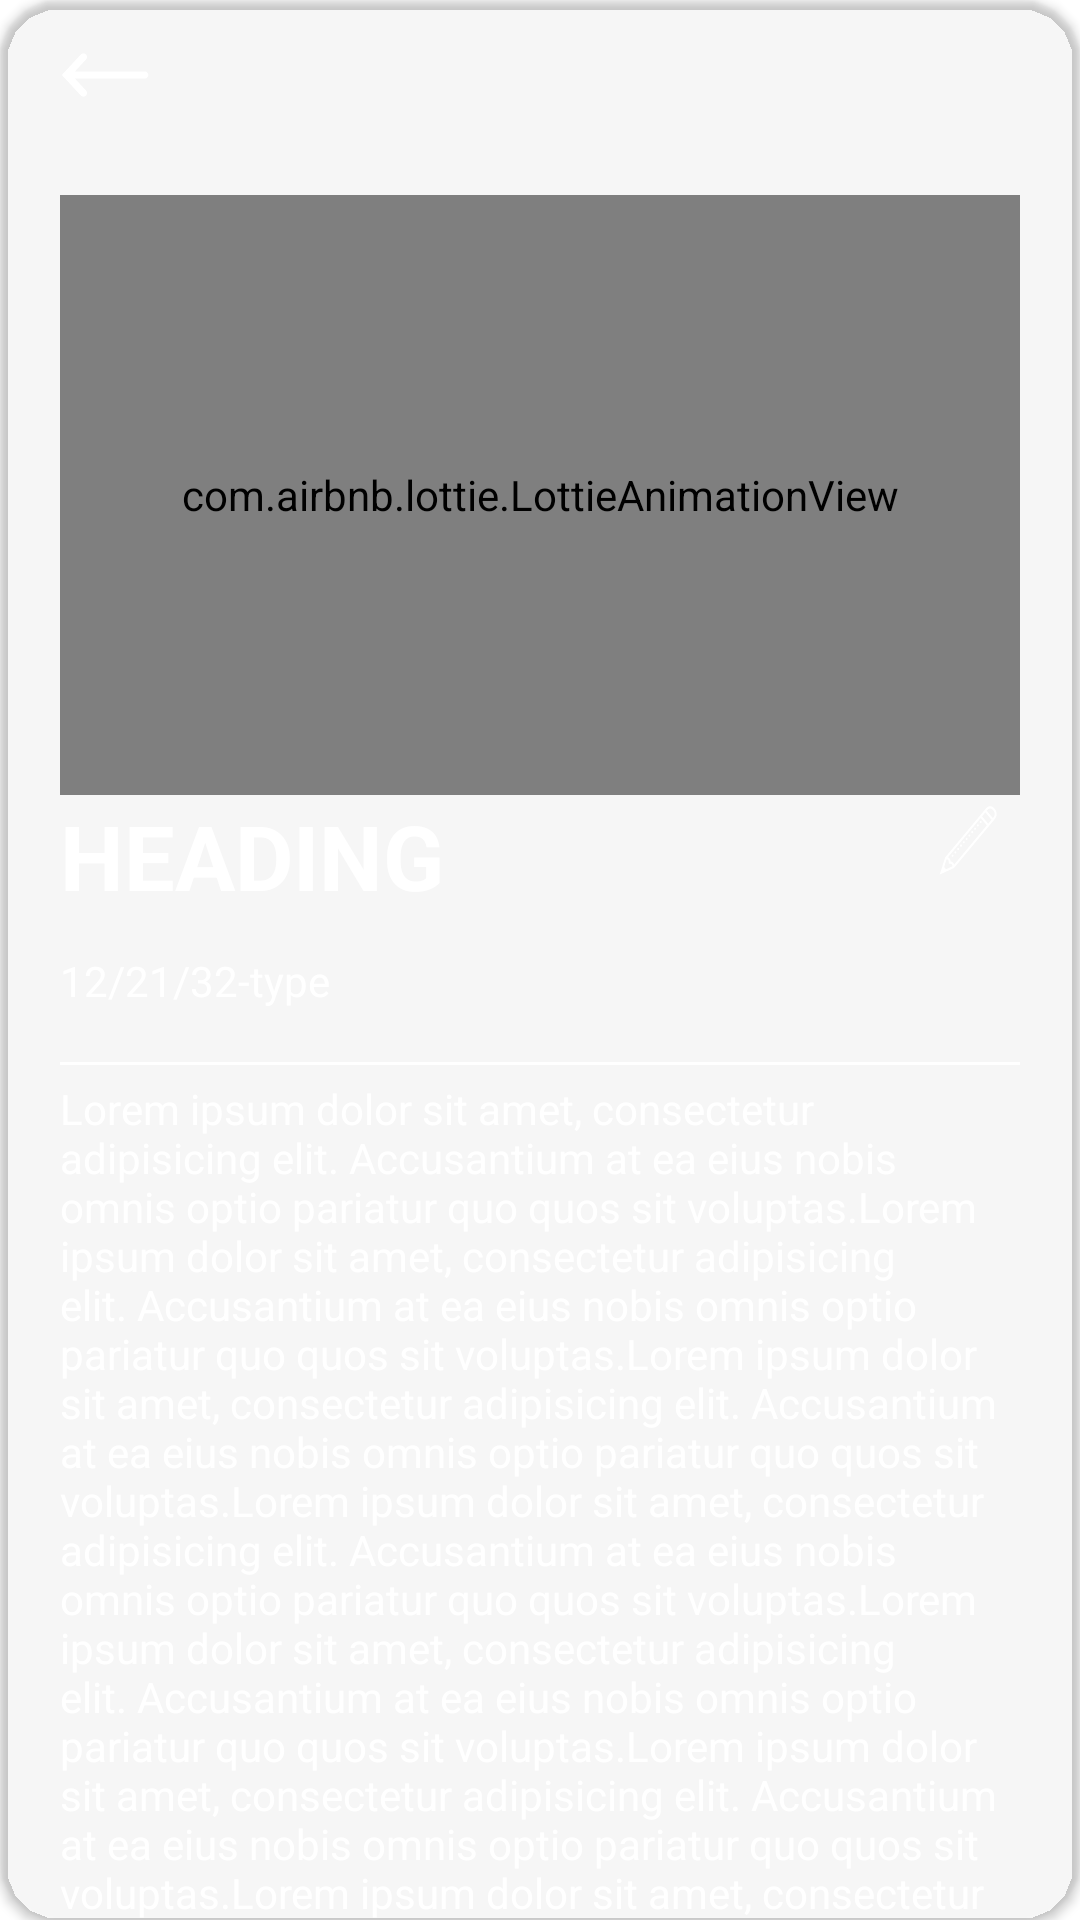

Layout XML and referenced resources for this Android screen:
<!-- AndroidManifest.xml: application theme Theme.NotesApp -->
<!-- res/layout/notes_fragment.xml -->
<?xml version="1.0" encoding="utf-8"?>
<androidx.cardview.widget.CardView xmlns:android="http://schemas.android.com/apk/res/android"
    xmlns:app="http://schemas.android.com/apk/res-auto"
    xmlns:tools="http://schemas.android.com/tools"
    android:layout_width="match_parent"
    android:layout_height="match_parent"
    android:layout_margin="10sp"
    app:cardBackgroundColor="?colorPrimary"
    app:cardCornerRadius="20sp"
    tools:context=".ui.fragments.NotesFragment">

    <androidx.constraintlayout.widget.ConstraintLayout
        android:layout_width="match_parent"
        android:layout_height="match_parent">

        <ImageView
            android:id="@+id/ivBack"
            android:layout_width="wrap_content"
            android:layout_height="@dimen/text_heading"
            android:layout_gravity="start"
            android:layout_marginStart="@dimen/tendp"
            android:layout_marginTop="@dimen/tendp"
            android:backgroundTint="?colorOnPrimary"
            android:contentDescription="@string/notes_image"
            android:src="@drawable/icons8_left_arrow"
            app:layout_constraintStart_toStartOf="parent"
            app:layout_constraintTop_toTopOf="parent"
            app:tint="?colorOnPrimary" />

        <ScrollView
            android:layout_width="match_parent"
            android:layout_height="wrap_content"
            android:layout_marginTop="@dimen/fivedp"
            android:fadingEdge="vertical"
            android:fadingEdgeLength="@dimen/tendp"
            android:padding="@dimen/twentysp"
            android:scrollbars="none"
            app:layout_constraintTop_toBottomOf="@id/ivBack">

            <LinearLayout
                android:layout_width="match_parent"
                android:layout_height="wrap_content"
                android:orientation="vertical">

                <com.airbnb.lottie.LottieAnimationView
                    android:layout_width="match_parent"
                    android:layout_height="@dimen/twohundreddp"
                    app:lottie_autoPlay="true"
                    app:lottie_loop="true"
                    app:lottie_rawRes="@raw/man_task"
                    app:lottie_scale="0.4" />

                <LinearLayout
                    android:layout_width="match_parent"
                    android:layout_height="@dimen/fortydp"
                    android:orientation="horizontal"
                    android:weightSum="2"
                    android:baselineAligned="false">

                    <ViewSwitcher
                        android:id="@+id/switcher"
                        android:layout_width="wrap_content"
                        android:layout_height="wrap_content"
                        android:layout_weight="1.9">

                        <TextView
                            android:id="@+id/tvHeading"
                            android:layout_width="wrap_content"
                            android:layout_height="wrap_content"
                            android:text="@string/heading"
                            android:textColor="?colorOnPrimary"
                            android:textSize="@dimen/thritysp"
                            android:textStyle="bold" />

                        <EditText
                            android:id="@+id/etHeading2"
                            android:layout_width="match_parent"
                            android:layout_height="wrap_content"
                            android:backgroundTint="?colorOnPrimary"
                            android:hint="@string/heading"
                            android:textColorHint="?colorOnPrimary"
                            android:inputType="text"
                            android:importantForAutofill="yes" />

                    </ViewSwitcher>

                    <ViewSwitcher
                        android:id="@+id/switcheriv"
                        android:layout_width="wrap_content"
                        android:layout_height="wrap_content"
                        android:layout_weight="0.1">

                        <ImageView
                            android:id="@+id/ivEdit"
                            android:layout_width="@dimen/twentyfivedp"
                            android:layout_height="@dimen/text_heading"
                            android:layout_gravity="center"
                            android:background="@drawable/icons8_edit"
                            android:backgroundTint="?colorOnPrimary"
                            android:hapticFeedbackEnabled="true"
                            android:contentDescription="@string/edit_a_note" />

                        <ImageView
                            android:id="@+id/ivTick2"
                            android:layout_width="@dimen/twentydp"
                            android:layout_height="@dimen/text_heading"
                            android:layout_gravity="center"
                            android:background="@drawable/icons8_checkmark_2"
                            android:backgroundTint="?colorOnPrimary"
                            android:hapticFeedbackEnabled="true" />
                    </ViewSwitcher>

                </LinearLayout>

                <LinearLayout
                    android:layout_width="wrap_content"
                    android:layout_height="wrap_content"
                    android:orientation="horizontal">

                    <TextView
                        android:id="@+id/tvDate2"
                        android:layout_width="match_parent"
                        android:layout_height="wrap_content"
                        android:layout_gravity="center_vertical"
                        android:text="@string/example_date"
                        android:textColor="?colorOnPrimary" />

                    <TextView
                        android:layout_width="wrap_content"
                        android:layout_height="wrap_content"
                        android:layout_gravity="center_vertical"
                        android:text="@string/hash"
                        android:textColor="?colorOnPrimary" />

                    <ViewSwitcher
                        android:id="@+id/switcher1"
                        android:layout_width="wrap_content"
                        android:layout_height="wrap_content">

                        <TextView
                            android:id="@+id/idtype"
                            android:layout_width="wrap_content"
                            android:layout_height="wrap_content"
                            android:layout_gravity="center_vertical"
                            android:text="@string/type"
                            android:textColor="?colorOnPrimary" />

                        <Spinner
                            android:id="@+id/spinnerType2"
                            android:layout_width="wrap_content"
                            android:layout_height="match_parent"
                            android:layout_marginVertical="@dimen/tendp"
                            android:backgroundTint="?colorOnPrimary"
                            android:entries="@array/type"
                            android:foregroundTint="?colorOnPrimary"
                            android:hapticFeedbackEnabled="true"
                            android:soundEffectsEnabled="true"
                            android:textColor="?colorOnPrimary"
                            app:tint="?colorOnPrimary" />
                    </ViewSwitcher>
                </LinearLayout>

                <View
                    android:layout_width="wrap_content"
                    android:layout_height="@dimen/onedp"
                    android:layout_marginVertical="@dimen/fivedp"
                    android:background="?colorOnPrimary" />

                <ViewSwitcher
                    android:id="@+id/switcher2"
                    android:layout_width="match_parent"
                    android:layout_height="wrap_content">

                    <TextView
                        android:id="@+id/tvBody"
                        android:layout_width="match_parent"
                        android:layout_height="wrap_content"
                        android:text="@string/dummytext2"
                        android:textColor="?colorOnPrimary" />

                    <EditText
                        android:id="@+id/etbody"
                        android:layout_width="match_parent"
                        android:layout_height="wrap_content"
                        android:backgroundTint="?colorOnPrimary"
                        android:hint="@string/enter_your_note"
                        android:importantForAutofill="no"
                        android:inputType="text"
                        android:textColor="?colorOnPrimary"
                        android:textColorHint="?colorOnPrimary" />
                </ViewSwitcher>
            </LinearLayout>
        </ScrollView>
    </androidx.constraintlayout.widget.ConstraintLayout>
</androidx.cardview.widget.CardView>
<!-- resources referenced by this layout -->
<resources>
  <string-array name="type">
          <item>Have plenty of time</item>
          <item>Have to done ASAP</item>
      </string-array>
  <dimen name="fivedp">5dp</dimen>
  <dimen name="fortydp">40dp</dimen>
  <dimen name="onedp">1dp</dimen>
  <dimen name="tendp">10dp</dimen>
  <dimen name="text_heading">30dp</dimen>
  <dimen name="thritysp">30sp</dimen>
  <dimen name="twentydp">20dp</dimen>
  <dimen name="twentyfivedp">25dp</dimen>
  <dimen name="twentysp">20sp</dimen>
  <dimen name="twohundreddp">200dp</dimen>
  <string name="dummytext2">Lorem ipsum dolor sit amet, consectetur adipisicing elit. Accusantium at ea eius nobis omnis optio pariatur quo quos sit voluptas.Lorem ipsum dolor sit amet, consectetur adipisicing elit. Accusantium at ea eius nobis omnis optio pariatur quo quos sit voluptas.Lorem ipsum dolor sit amet, consectetur adipisicing elit. Accusantium at ea eius nobis omnis optio pariatur quo quos sit voluptas.Lorem ipsum dolor sit amet, consectetur adipisicing elit. Accusantium at ea eius nobis omnis optio pariatur quo quos sit voluptas.Lorem ipsum dolor sit amet, consectetur adipisicing elit. Accusantium at ea eius nobis omnis optio pariatur quo quos sit voluptas.Lorem ipsum dolor sit amet, consectetur adipisicing elit. Accusantium at ea eius nobis omnis optio pariatur quo quos sit voluptas.Lorem ipsum dolor sit amet, consectetur adipisicing elit. Accusantium at ea eius nobis omnis optio pariatur quo quos sit voluptas.Lorem ipsum dolor sit amet, consectetur adipisicing elit. Accusantium at ea eius nobis omnis optio pariatur quo quos sit voluptas.Lorem ipsum dolor sit amet, consectetur adipisicing elit. Accusantium at ea eius nobis omnis optio pariatur quo quos sit voluptas.Lorem ipsum dolor sit amet, consectetur adipisicing elit. Accusantium at ea eius nobis omnis optio pariatur quo quos sit voluptas.Lorem ipsum dolor sit amet, consectetur adipisicing elit. Accusantium at ea eius nobis omnis optio pariatur quo quos sit voluptas.Lorem ipsum dolor sit amet, consectetur adipisicing elit. Accusantium at ea eius nobis omnis optio pariatur quo quos sit voluptas.Lorem ipsum dolor sit amet, consectetur adipisicing elit. Accusantium at ea eius nobis omnis optio pariatur quo quos sit voluptas.Lorem ipsum dolor sit amet, consectetur adipisicing elit. Accusantium at ea eius nobis omnis optio pariatur quo quos sit voluptas.Lorem ipsum dolor sit amet, consectetur adipisicing elit. Accusantium at ea eius nobis omnis optio pariatur quo quos sit voluptas.Lorem ipsum dolor sit amet, consectetur adipisicing elit. Accusantium at ea eius nobis omnis optio pariatur quo quos sit voluptas.</string>
  <string name="edit_a_note">edit a note</string>
  <string name="enter_your_note">Enter your Note</string>
  <string name="example_date">12/21/32</string>
  <string name="hash">-</string>
  <string name="heading">HEADING</string>
  <string name="notes_image">Notes Image</string>
  <string name="type">type</string>
  <style name="Theme.NotesApp" parent="Theme.MaterialComponents.DayNight.DarkActionBar">
          
          <item name="colorPrimary">@color/blue</item>
          <item name="colorPrimaryVariant">@color/royalblue</item>
          <item name="colorOnPrimary">@color/white</item>
          
          <item name="colorSecondary">@color/orange</item>
          <item name="colorSecondaryVariant">@color/darkorange</item>
          <item name="colorOnSecondary">@color/black</item>
          
          <item name="android:statusBarColor" tools:targetApi="l">?attr/colorPrimaryVariant</item>
          
  
      </style>
  <!-- not gathered from this repository: default colours our renderer supplied (Android Studio template values) -->
  <color name="black">#FF000000</color>
  <color name="white">#FFFFFFFF</color>
</resources>
